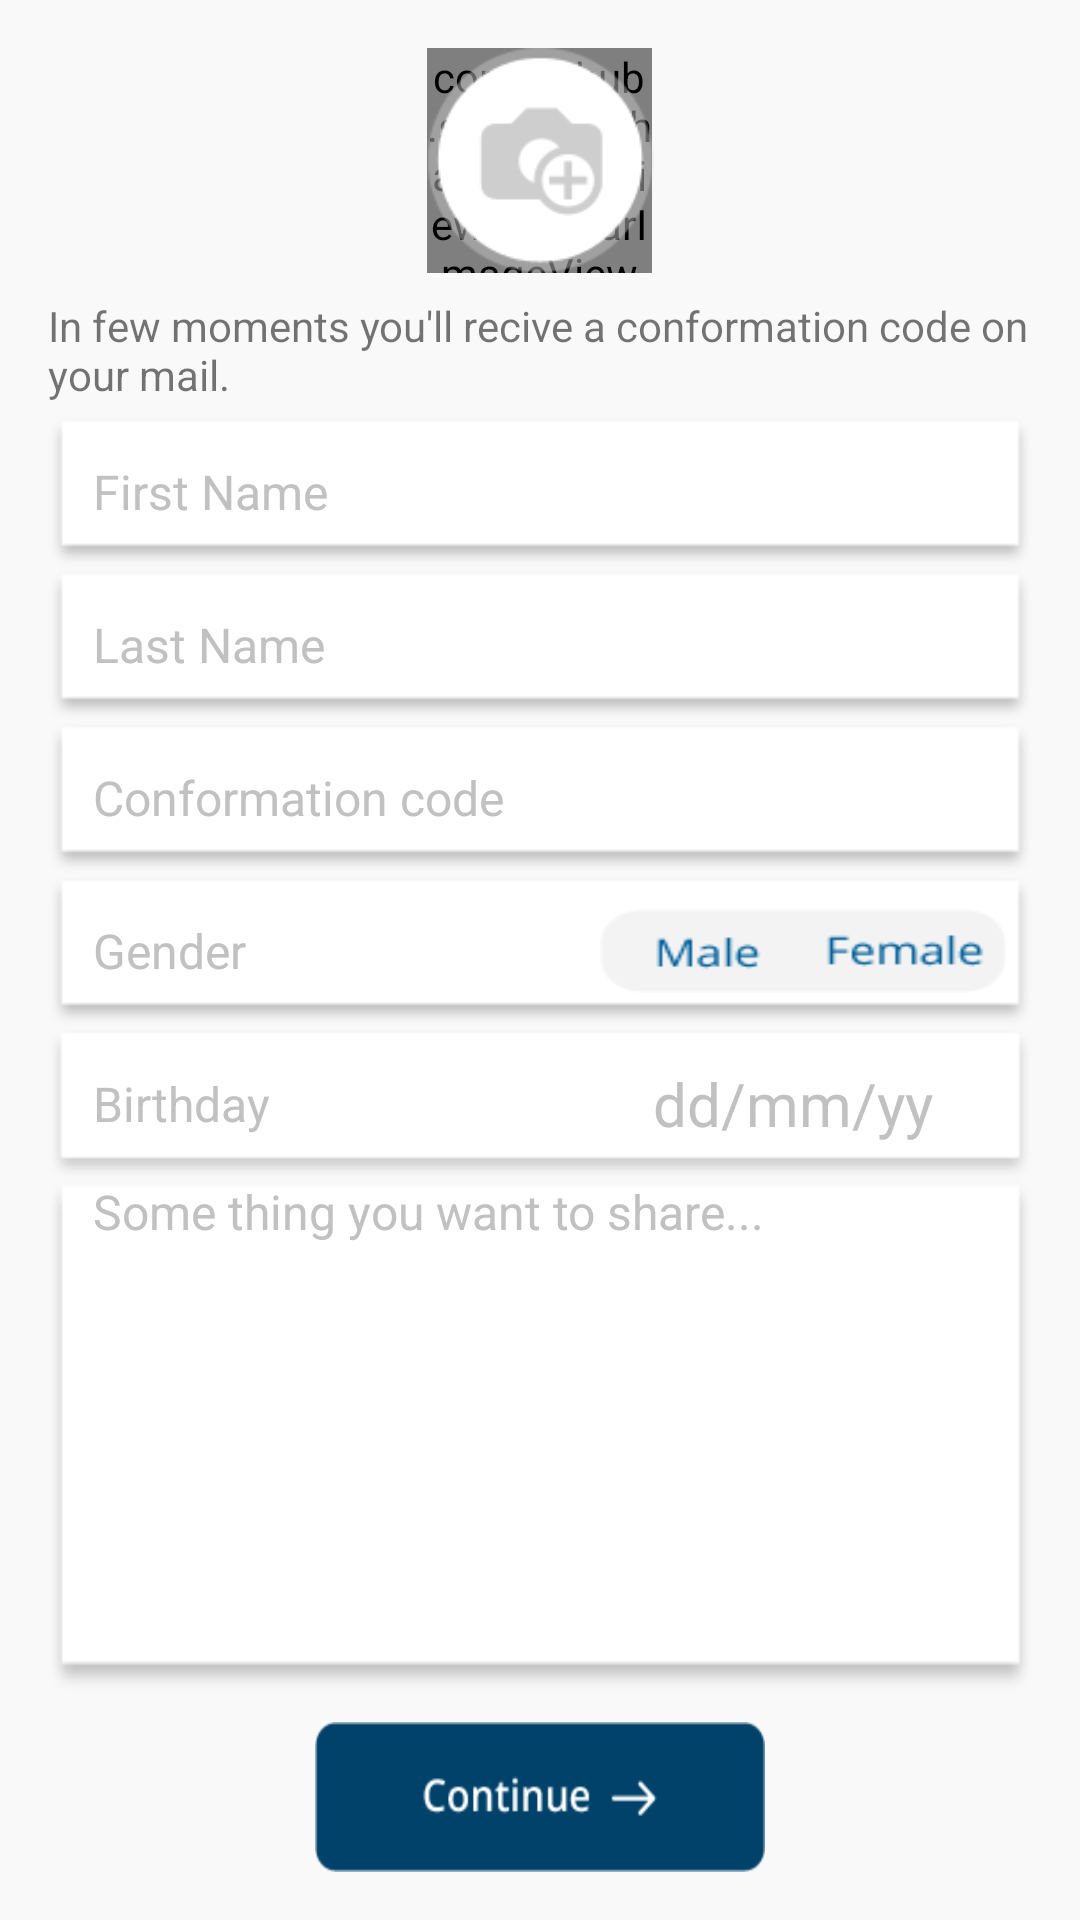

Layout XML and referenced resources for this Android screen:
<!-- AndroidManifest.xml: application theme AppTheme -->
<!-- res/layout/activity_screen3aa.xml -->
<?xml version="1.0" encoding="utf-8"?>
<RelativeLayout xmlns:android="http://schemas.android.com/apk/res/android"
    android:layout_width="match_parent"
    android:layout_height="match_parent"
    xmlns:tools="http://schemas.android.com/tools"
    xmlns:app="http://schemas.android.com/apk/res-auto"
    android:paddingBottom="@dimen/activity_vertical_margin"
    android:paddingLeft="@dimen/activity_horizontal_margin"
    android:paddingRight="@dimen/activity_horizontal_margin"
    android:background="#F9F9F9"
    android:paddingTop="@dimen/activity_vertical_margin"
    tools:context="com.example.bts.joinme.Screen3a">
    <com.github.siyamed.shapeimageview.CircularImageView
        android:layout_width="75dp"
        android:layout_height="75dp"
        android:clickable="false"
        android:id="@+id/imageView0"
        android:layout_marginBottom="8dp"
        android:src="@drawable/picture"
        android:layout_above="@+id/textView3"
        android:layout_alignParentTop="true"
        android:layout_centerHorizontal="true" />

    <ImageView
        android:layout_width="80dp"
        android:layout_height="75dp"
        android:id="@+id/imageView2"
        android:layout_marginBottom="8dp"
        android:clickable="false"
        android:src="@drawable/picture"
        android:layout_alignParentTop="true"
        android:layout_centerHorizontal="true" />

    <TextView
        android:layout_width="wrap_content"
        android:layout_height="40dp"
        android:text="In few moments you'll recive a conformation code on your mail."
        android:id="@+id/textView3"
        android:layout_below="@+id/imageView2"
        android:layout_alignParentStart="true" />
    <EditText
        android:layout_width="wrap_content"
        android:layout_height="50dp"
        android:inputType="textPersonName"
        android:hint="First Name"
        android:ems="10"
        android:textColorHint="#C1C1C1"
        android:maxLength="10"
        android:textSize="16dp"
        android:paddingLeft="15dp"
        android:cursorVisible="true"
        android:background="@drawable/smallbox"
        android:id="@+id/editText5"
        android:layout_below="@+id/textView3"
        android:layout_alignParentEnd="true"
        android:layout_alignParentStart="true" />
    <EditText
        android:layout_width="wrap_content"
        android:layout_height="50dp"
        android:inputType="textPersonName"
        android:hint="Last Name"
        android:minEms="2"
        android:maxLength="10"
        android:textColorHint="#C1C1C1"
        android:paddingLeft="15sp"
        android:background="@drawable/smallbox"
        android:cursorVisible="true"
        android:textSize="16dp"
        android:ems="10"
        android:id="@+id/editText6"
        android:layout_marginTop="1dp"
        android:layout_below="@+id/editText5"
        android:layout_alignParentEnd="true"
        android:layout_alignParentStart="true" />
    <EditText
        android:layout_width="wrap_content"
        android:layout_height="50dp"
        android:inputType="number"
        android:paddingLeft="15sp"
        android:background="@drawable/smallbox"
        android:cursorVisible="true"
        android:textColorHint="#C1C1C1"
        android:maxLength="4"
        android:hint="Conformation code"
        android:textSize="16dp"
        android:numeric="integer"
        android:id="@+id/editText7"
        android:layout_marginTop="1dp"
        android:layout_below="@+id/editText6"
        android:layout_alignStart="@+id/editText6"
        android:layout_alignEnd="@+id/editText6" />

    <FrameLayout
        android:layout_width="match_parent"
        android:layout_height="50dp"
        android:layout_below="@+id/editText7"
        android:layout_marginTop="1dp"
        android:background="@drawable/smallbox"
        android:layout_alignParentEnd="true"
        android:id="@+id/frameLayout3">
        <TextView
            android:layout_width="wrap_content"
            android:layout_height="50dp"
            android:text="Gender"
            android:textColor="#C1C1C1"
            android:gravity="left|center"
            android:paddingLeft="15sp"
            android:textSize="16dp"
            android:backgroundTint="#ffffff"
            android:id="@+id/textView4"
            android:layout_above="@+id/textView5"
            android:layout_alignParentStart="true"></TextView>

        <RadioGroup
            android:layout_width="169dp"
            android:layout_height="50dp"
            android:orientation="horizontal"
            android:layout_alignParentEnd="true"
            android:backgroundTint="#FFFFFF"
            android:id="@+id/radioGroup"
            android:weightSum="0.5"
            android:layout_gravity="right|top">
            <RadioButton
                android:layout_width="wrap_content"
                android:layout_height="28dp"
                style="@style/RadioButtonStyle"
                android:id="@+id/radioButton"
                android:layout_marginLeft="25dp"
                android:layout_gravity="center"
                android:layout_weight="0.22" />

            <RadioButton
                android:layout_width="wrap_content"
                android:layout_height="28dp"
                style="@style/RadioButtonStyle1"
                android:id="@+id/radioButton2"
                android:checked="false"
                android:layout_gravity="center"
                android:layout_weight="0.22" />
        </RadioGroup>
    </FrameLayout>
    <FrameLayout
        android:layout_width="match_parent"
        android:layout_height="50dp"
        android:layout_below="@+id/frameLayout3"
        android:layout_marginTop="1dp"
        android:background="@drawable/smallbox"
        android:layout_centerHorizontal="true"
        android:id="@+id/frameLayout4">
        <TextView
            android:layout_width="match_parent"
            android:layout_height="50dp"
            android:text="Birthday"
            android:textSize="16dp"
            android:singleLine="true"
            android:gravity="center|left"
            android:textColor="#C1C1C1"
            android:paddingLeft="15dp"
            android:backgroundTint="#FFFFFF"
            android:background="@drawable/smallbox"
            android:inputType="date"
            android:focusable="true"
            android:clickable="true"
            android:cursorVisible="true"
            android:id="@+id/textView5"/>

        <TextView
            android:layout_width="159dp"
            android:layout_height="match_parent"
            android:id="@+id/editText9"
            android:gravity="center"
            android:hint="dd/mm/yy"
            android:cursorVisible="true"
            android:textColorHint="#C1C1C1"
            android:textSize="20dp"
            android:backgroundTint="#ffffff"
            android:layout_gravity="right|center_vertical" />

    </FrameLayout>
    <EditText
        android:layout_width="wrap_content"
        android:layout_height="wrap_content"
        android:id="@+id/editText8"
        android:background="@drawable/bigbox"
        android:gravity="center|left|top"
        android:paddingLeft="15dp"
        android:cursorVisible="true"
        android:textColorHint="#C1C1C1"
        android:textSize="16dp"
        android:maxLength="400"
        android:hint="Some thing you want to share..."
        android:layout_below="@+id/frameLayout4"
        android:layout_alignParentStart="true"
        android:layout_alignEnd="@+id/frameLayout4"
        android:layout_above="@+id/button3" />
    <Button
        android:layout_width="150dp"
        android:layout_height="50dp"
        android:id="@+id/button3"
        android:layout_marginTop="10dp"
        android:background="@drawable/continuebtn"
        android:layout_alignParentBottom="true"
        android:layout_centerHorizontal="true" />


</RelativeLayout>
<!-- resources referenced by this layout -->
<resources>
  <dimen name="activity_horizontal_margin">16dp</dimen>
  <dimen name="activity_vertical_margin">16dp</dimen>
  <!-- drawable bigbox: png bitmap (drawable-hdpi, 3784 bytes) -->
  <!-- drawable continuebtn: png bitmap (drawable-hdpi, 4440 bytes) -->
  <!-- drawable picture: png bitmap (drawable-hdpi, 6674 bytes) -->
  <!-- drawable smallbox: png bitmap (drawable-mdpi, 3484 bytes) -->
  <style name="RadioButtonStyle" parent="@android:style/Widget.CompoundButton">
          <item name="android:background">@drawable/malegray</item>
          <item name="android:gravity">center</item>
          <item name="android:layout_gravity">center</item>
          <item name="android:button">@null</item>
  
  
      </style>
  <style name="RadioButtonStyle1" parent="@android:style/Widget.CompoundButton">
      <item name="android:background">@drawable/femalegray</item>
          <item name="android:gravity">center</item>
          <item name="android:layout_gravity">center</item>
      <item name="android:button">@null</item>
  </style>
  <style name="AppTheme" parent="Theme.AppCompat.Light.DarkActionBar">
          
          <item name="colorPrimary">#00659b</item>
          <item name="colorPrimaryDark">#111</item>
          <item name="colorAccent">#00659b</item>
      </style>
  <!-- drawable malegray: png bitmap (drawable-hdpi, 3650 bytes) -->
  <!-- drawable femalegray: png bitmap (drawable-hdpi, 3801 bytes) -->
</resources>
